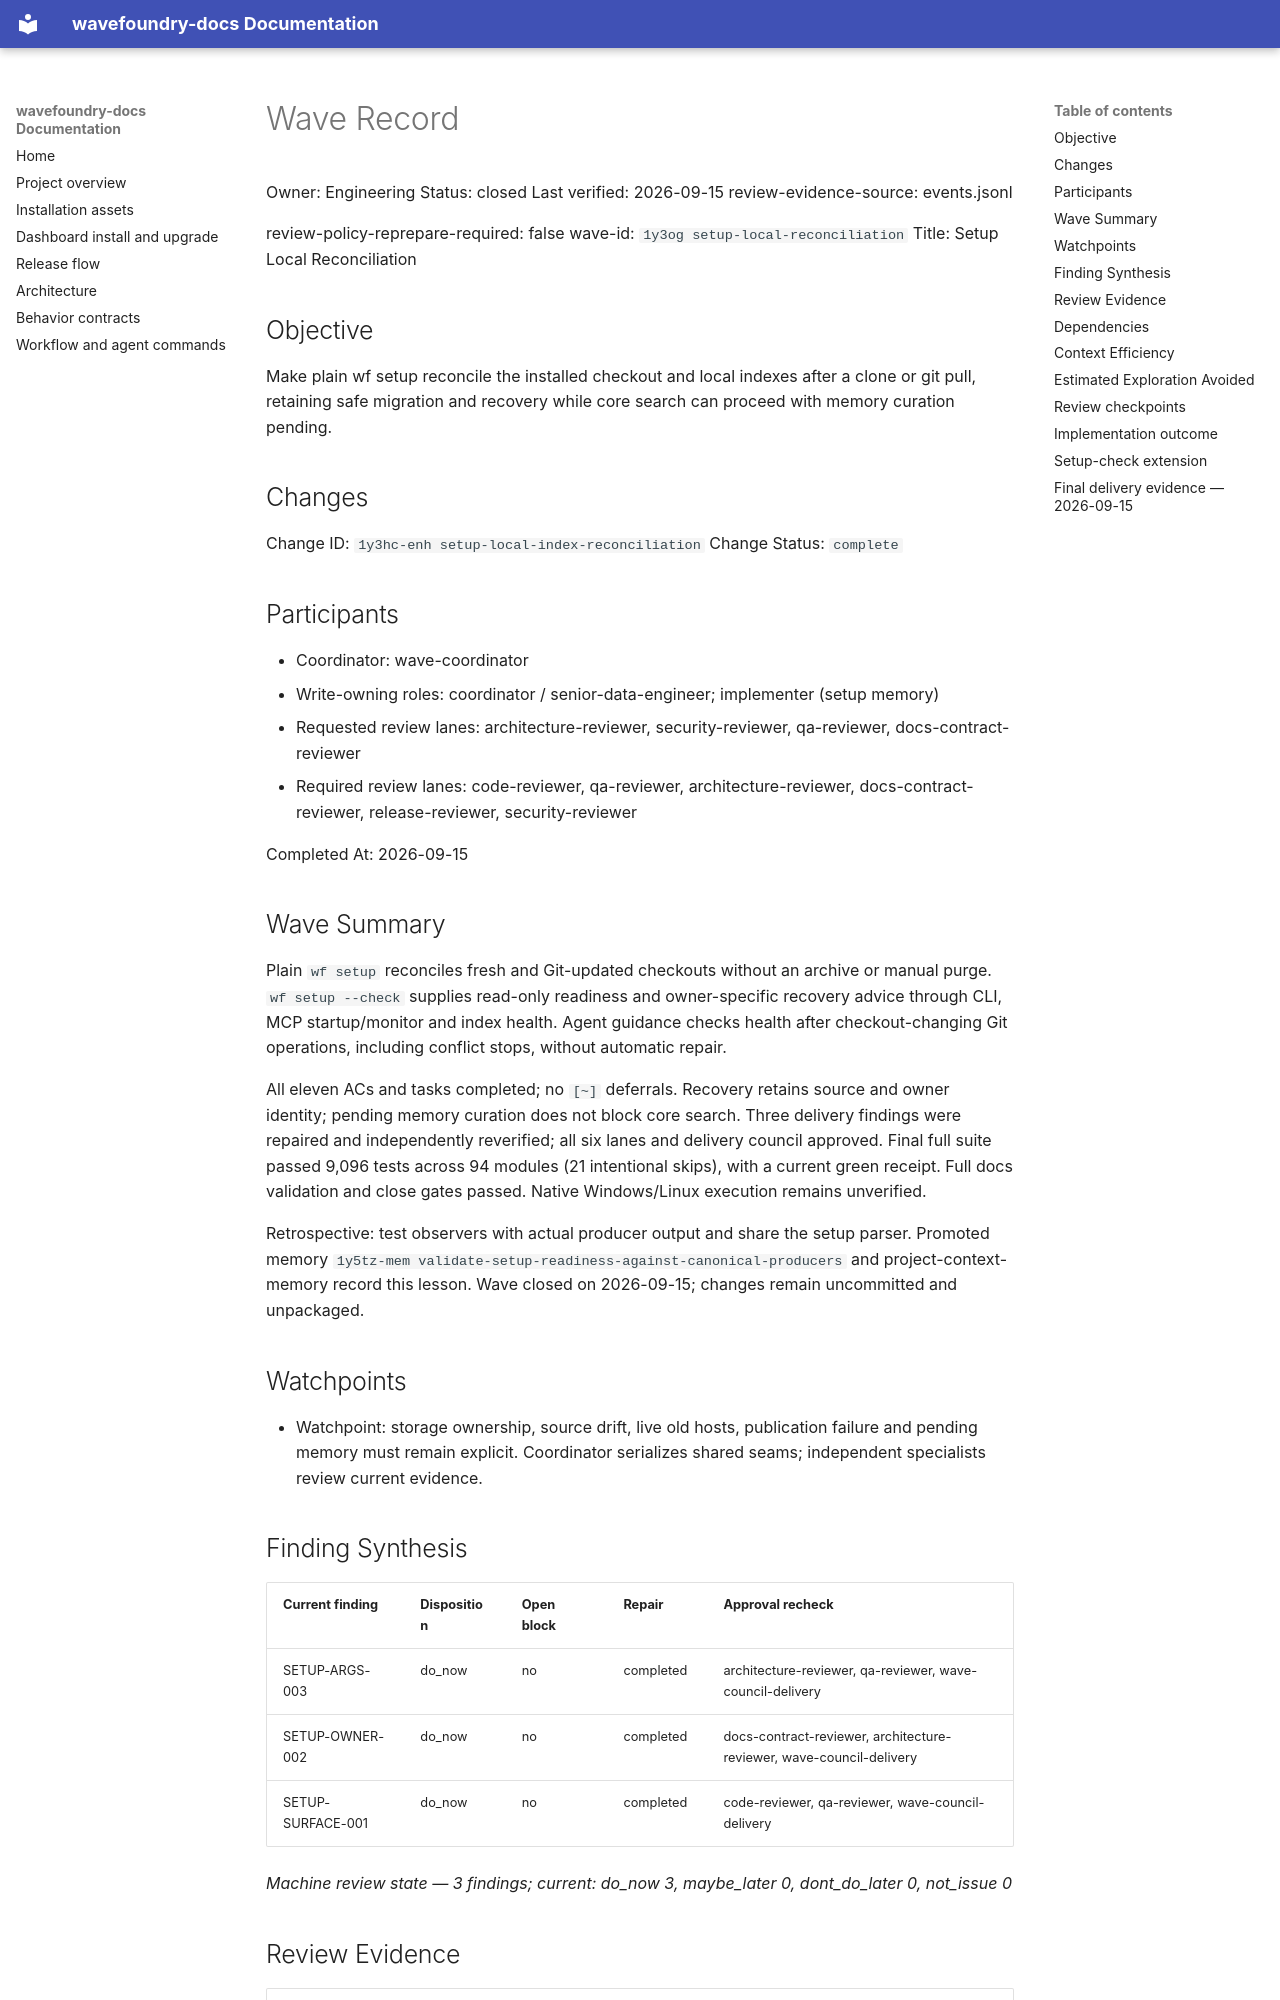

repository: coryhacking/wavefoundry · page: waves/1y3og setup-local-reconciliation/wave/index.html · generator: mkdocs

# Wave Record

Owner: Engineering
Status: closed
Last verified: 2026-09-15
review-evidence-source: events.jsonl

review-policy-reprepare-required: false
wave-id: `1y3og setup-local-reconciliation`
Title: Setup Local Reconciliation

## Objective

Make plain wf setup reconcile the installed checkout and local indexes after a clone or git pull, retaining safe migration and recovery while core search can proceed with memory curation pending.

## Changes

Change ID: `1y3hc-enh setup-local-index-reconciliation`
Change Status: `complete`

## Participants

- Coordinator: wave-coordinator
- Write-owning roles: coordinator / senior-data-engineer; implementer (setup memory)
- Requested review lanes: architecture-reviewer, security-reviewer, qa-reviewer, docs-contract-reviewer
- Required review lanes: code-reviewer, qa-reviewer, architecture-reviewer, docs-contract-reviewer, release-reviewer, security-reviewer

Completed At: 2026-09-15

## Wave Summary

Plain `wf setup` reconciles fresh and Git-updated checkouts without an archive or manual purge. `wf setup --check` supplies read-only readiness and owner-specific recovery advice through CLI, MCP startup/monitor and index health. Agent guidance checks health after checkout-changing Git operations, including conflict stops, without automatic repair.

All eleven ACs and tasks completed; no `[~]` deferrals. Recovery retains source and owner identity; pending memory curation does not block core search. Three delivery findings were repaired and independently reverified; all six lanes and delivery council approved. Final full suite passed 9,096 tests across 94 modules (21 intentional skips), with a current green receipt. Full docs validation and close gates passed. Native Windows/Linux execution remains unverified.

Retrospective: test observers with actual producer output and share the setup parser. Promoted memory `1y5tz-mem validate-setup-readiness-against-canonical-producers` and project-context-memory record this lesson. Wave closed on 2026-09-15; changes remain uncommitted and unpackaged.

## Watchpoints

- Watchpoint: storage ownership, source drift, live old hosts, publication failure and pending memory must remain explicit. Coordinator serializes shared seams; independent specialists review current evidence.

## Finding Synthesis

<!-- wave:finding-synthesis begin -->
| Current finding | Disposition | Open block | Repair | Approval recheck |
| --- | --- | --- | --- | --- |
| SETUP-ARGS-003 | do_now | no | completed | architecture-reviewer, qa-reviewer, wave-council-delivery |
| SETUP-OWNER-002 | do_now | no | completed | docs-contract-reviewer, architecture-reviewer, wave-council-delivery |
| SETUP-SURFACE-001 | do_now | no | completed | code-reviewer, qa-reviewer, wave-council-delivery |

*Machine review state — 3 findings; current: do_now 3, maybe_later 0, dont_do_later 0, not_issue 0*
<!-- wave:finding-synthesis end -->

## Review Evidence

<!-- wave:review-status begin -->
| Signoff | State | Why | Next action |
| --- | --- | --- | --- |
| wave-council-readiness | approved | current executed approval follows every affected repair | none |
| wave-council-delivery | approved | current executed approval follows every affected repair | none |
| code-reviewer | approved | current executed approval follows every affected repair | none |
| qa-reviewer | approved | current executed approval follows every affected repair | none |
| architecture-reviewer | approved | current executed approval follows every affected repair | none |
| docs-contract-reviewer | approved | current executed approval follows every affected repair | none |
| release-reviewer | approved | current executed approval follows every affected repair | none |
| security-reviewer | approved | current executed approval follows every affected repair | none |
| operator-signoff | approved | current executed approval follows every affected repair | none |
<!-- wave:review-status end -->

- Operator authorized review and closure in the current request, 2026-09-15; typed signoff records that authority after review.

## Dependencies

- No external wave dependencies.
